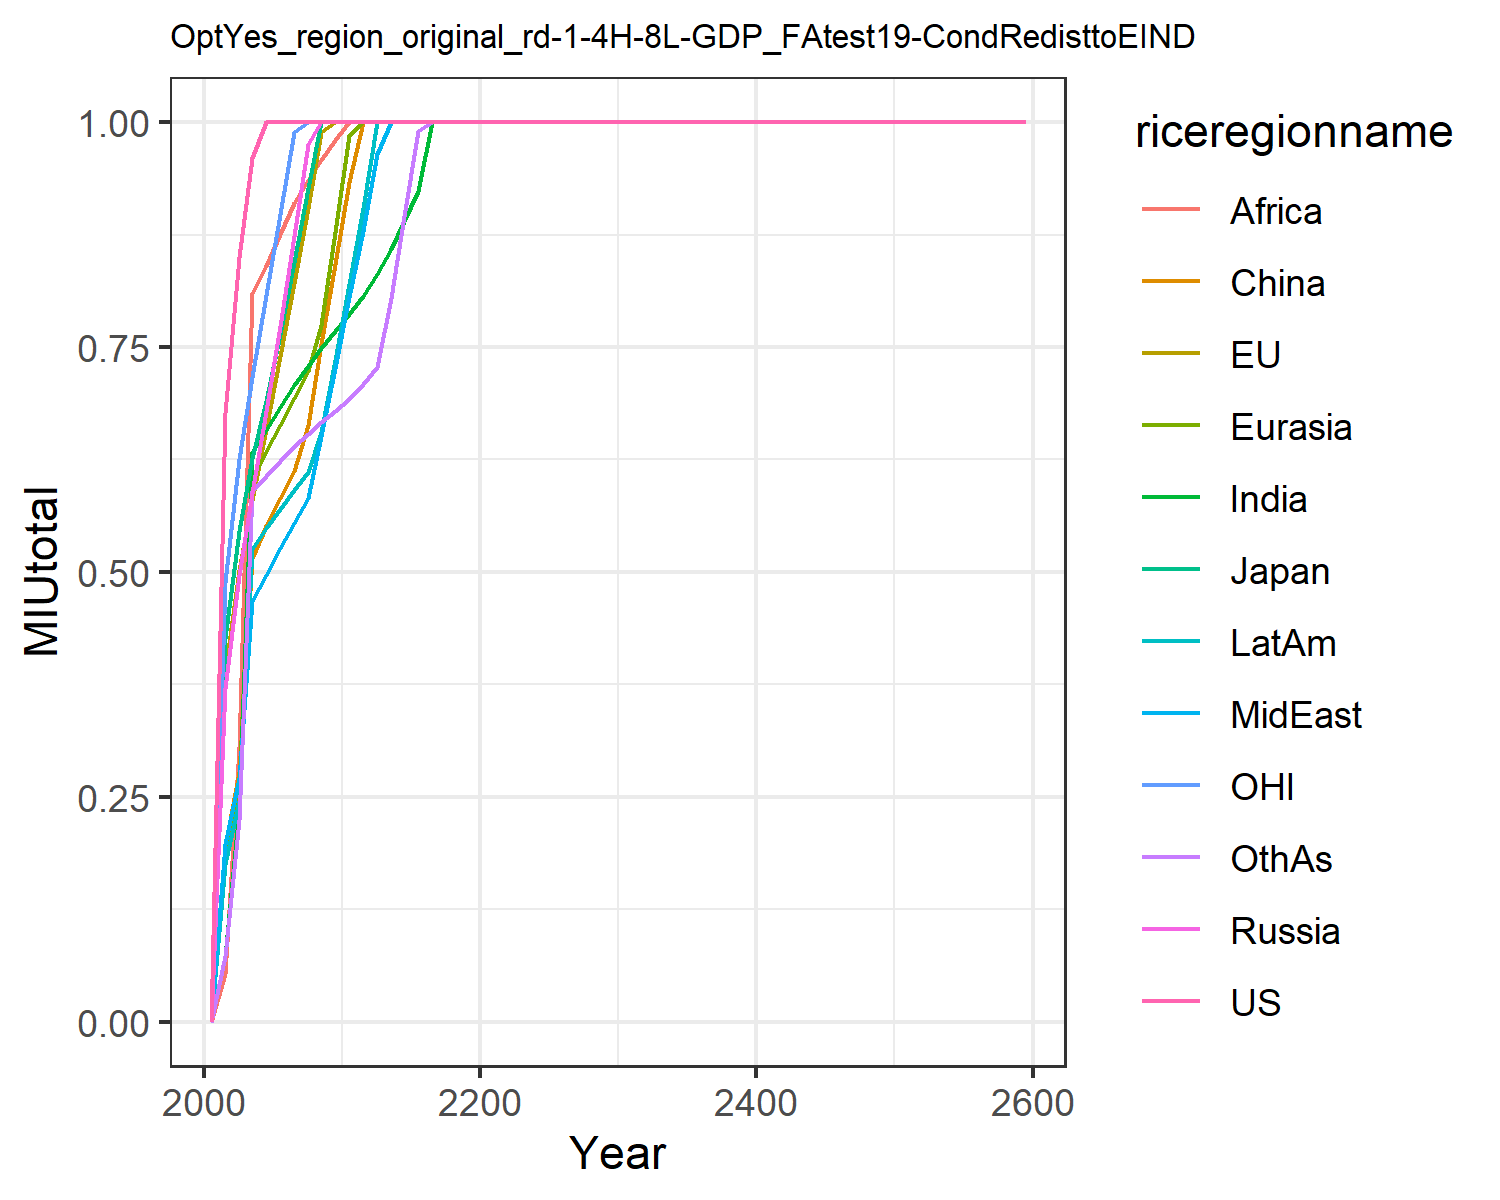

The table this chart was drawn from, first rows:
0.0, 0.0, 0.0, 0.0, 0.0, 0.0, 0.0, 0.0, 0.0, 0.0, 0.0, 0.0
0.6771, 0.3883, 0.4266, 0.371, 0.1797, 0.1955, 0.07332, 0.1976, 0.05345, 0.1749, 0.4892, 0.0726
0.8504, 0.5017, 0.546, 0.4961, 0.2597, 0.2775, 0.2371, 0.271, 0.3053, 0.2455, 0.6251, 0.2243
0.9604, 0.5801, 0.627, 0.5872, 0.6022, 0.5158, 0.6334, 0.4675, 0.8106, 0.5251, 0.7166, 0.5899
1.0, 0.6593, 0.6899, 0.6788, 0.6341, 0.5506, 0.6583, 0.4968, 0.8404, 0.5489, 0.8074, 0.6064
1.0, 0.7398, 0.7645, 0.7739, 0.6632, 0.5821, 0.6832, 0.5261, 0.876, 0.5705, 0.8982, 0.6234
1.0, 0.8215, 0.8449, 0.8733, 0.6935, 0.6127, 0.7077, 0.554, 0.9104, 0.5913, 0.9895, 0.6401
1.0, 0.9049, 0.9265, 0.9756, 0.7238, 0.6638, 0.7291, 0.5819, 0.9356, 0.6111, 1.0, 0.6539
1.0, 0.9893, 1.0, 1, 0.7743, 0.7535, 0.7485, 0.6513, 0.9583, 0.6552, 1.0, 0.6662
1.0, 1.0, 1.0, 1.0, 0.8774, 0.8424, 0.7675, 0.7271, 0.9807, 0.7358, 1.0, 0.6784
1.0, 1.0, 1.0, 1.0, 0.9861, 0.9336, 0.7862, 0.8061, 1.0, 0.8204, 1.0, 0.6928
1.0, 1.0, 1.0, 1.0, 1, 1, 0.8069, 0.8792, 1.0, 0.9048, 1.0, 0.7085
1.0, 1.0, 1.0, 1.0, 1, 1, 0.8317, 0.965, 1.0, 1, 1.0, 0.7283
1.0, 1.0, 1.0, 1.0, 1, 1.0, 0.8593, 1, 1.0, 1, 1.0, 0.8046
1.0, 1.0, 1.0, 1, 1.0, 1.0, 0.8906, 1, 1.0, 1, 1.0, 0.8951
1.0, 1.0, 1.0, 1.0, 1, 1.0, 0.9233, 1, 1.0, 1.0, 1.0, 0.9901
1.0, 1.0, 1.0, 1.0, 1.0, 1, 1, 1, 1.0, 1, 1.0, 1
1.0, 1.0, 1.0, 1, 1.0, 1.0, 1, 1.0, 1.0, 1.0, 1.0, 1
1.0, 1.0, 1.0, 1.0, 1.0, 1.0, 1.0, 1.0, 1.0, 1.0, 1.0, 1.0
1.0, 1.0, 1.0, 1, 1.0, 1.0, 1.0, 1.0, 1.0, 1.0, 1.0, 1
1.0, 1.0, 1.0, 1.0, 1.0, 1.0, 1.0, 1, 1.0, 1, 1.0, 1
1.0, 1.0, 1.0, 1.0, 1.0, 1.0, 1.0, 1.0, 1.0, 1.0, 1.0, 1.0
1.0, 1.0, 1.0, 1.0, 1.0, 1.0, 1.0, 1.0, 1.0, 1.0, 1.0, 1.0
1.0, 1.0, 1.0, 1.0, 1.0, 1.0, 1.0, 1.0, 1.0, 1.0, 1.0, 1.0
1.0, 1.0, 1.0, 1.0, 1.0, 1.0, 1.0, 1.0, 1.0, 1.0, 1.0, 1.0
1.0, 1.0, 1.0, 1.0, 1.0, 1.0, 1.0, 1.0, 1.0, 1.0, 1.0, 1.0
1.0, 1.0, 1.0, 1.0, 1.0, 1.0, 1.0, 1.0, 1.0, 1.0, 1.0, 1.0
1.0, 1.0, 1.0, 1.0, 1.0, 1.0, 1.0, 1.0, 1.0, 1.0, 1.0, 1.0
1.0, 1.0, 1.0, 1.0, 1.0, 1.0, 1.0, 1.0, 1.0, 1.0, 1.0, 1.0
1.0, 1.0, 1.0, 1.0, 1.0, 1.0, 1.0, 1.0, 1.0, 1.0, 1.0, 1.0
1.0, 1.0, 1.0, 1.0, 1.0, 1.0, 1.0, 1.0, 1.0, 1.0, 1.0, 1.0
1.0, 1.0, 1.0, 1.0, 1.0, 1.0, 1.0, 1.0, 1.0, 1.0, 1.0, 1.0
1.0, 1.0, 1.0, 1.0, 1.0, 1.0, 1.0, 1.0, 1.0, 1.0, 1.0, 1.0
1.0, 1.0, 1.0, 1.0, 1.0, 1.0, 1.0, 1.0, 1.0, 1.0, 1.0, 1.0
1.0, 1.0, 1.0, 1.0, 1.0, 1.0, 1.0, 1.0, 1.0, 1.0, 1.0, 1.0
1.0, 1.0, 1.0, 1.0, 1.0, 1.0, 1.0, 1.0, 1.0, 1.0, 1.0, 1.0
1.0, 1.0, 1.0, 1.0, 1.0, 1.0, 1.0, 1.0, 1.0, 1.0, 1.0, 1.0
1.0, 1.0, 1.0, 1.0, 1.0, 1.0, 1.0, 1.0, 1.0, 1.0, 1.0, 1.0
1.0, 1.0, 1.0, 1.0, 1.0, 1.0, 1.0, 1.0, 1.0, 1.0, 1.0, 1.0
1.0, 1.0, 1.0, 1.0, 1.0, 1.0, 1.0, 1.0, 1.0, 1.0, 1.0, 1.0
1.0, 1.0, 1.0, 1.0, 1.0, 1.0, 1.0, 1.0, 1.0, 1.0, 1.0, 1.0
1.0, 1.0, 1.0, 1.0, 1.0, 1.0, 1.0, 1.0, 1.0, 1.0, 1.0, 1.0
1.0, 1.0, 1.0, 1.0, 1.0, 1.0, 1.0, 1.0, 1.0, 1.0, 1.0, 1.0
1.0, 1.0, 1.0, 1.0, 1.0, 1.0, 1.0, 1.0, 1.0, 1.0, 1.0, 1.0
1.0, 1.0, 1.0, 1.0, 1.0, 1.0, 1.0, 1.0, 1.0, 1.0, 1.0, 1.0
1.0, 1.0, 1.0, 1.0, 1.0, 1.0, 1.0, 1.0, 1.0, 1.0, 1.0, 1.0
1.0, 1.0, 1.0, 1.0, 1.0, 1.0, 1.0, 1.0, 1.0, 1.0, 1.0, 1.0
1.0, 1.0, 1.0, 1.0, 1.0, 1.0, 1.0, 1.0, 1.0, 1.0, 1.0, 1.0
1.0, 1.0, 1.0, 1.0, 1.0, 1.0, 1.0, 1.0, 1.0, 1.0, 1.0, 1.0
1.0, 1.0, 1.0, 1.0, 1.0, 1.0, 1.0, 1.0, 1.0, 1.0, 1.0, 1.0
1.0, 1.0, 1.0, 1.0, 1.0, 1.0, 1.0, 1.0, 1.0, 1.0, 1.0, 1.0
1.0, 1.0, 1.0, 1.0, 1.0, 1.0, 1.0, 1.0, 1.0, 1.0, 1.0, 1.0
1.0, 1.0, 1.0, 1.0, 1.0, 1.0, 1.0, 1.0, 1.0, 1.0, 1.0, 1.0
1.0, 1.0, 1.0, 1.0, 1.0, 1.0, 1.0, 1.0, 1.0, 1.0, 1.0, 1.0
1.0, 1.0, 1.0, 1.0, 1.0, 1.0, 1.0, 1.0, 1.0, 1.0, 1.0, 1.0
1.0, 1.0, 1.0, 1.0, 1.0, 1.0, 1.0, 1.0, 1.0, 1.0, 1.0, 1.0
1.0, 1.0, 1.0, 1.0, 1.0, 1.0, 1.0, 1.0, 1.0, 1.0, 1.0, 1.0
1.0, 1.0, 1.0, 1.0, 1.0, 1.0, 1.0, 1.0, 1.0, 1.0, 1.0, 1.0
1.0, 1.0, 1.0, 1.0, 1.0, 1.0, 1.0, 1.0, 1.0, 1.0, 1.0, 1.0
1.0, 1.0, 1.0, 1.0, 1.0, 1.0, 1.0, 1.0, 1.0, 1.0, 1.0, 1.0
